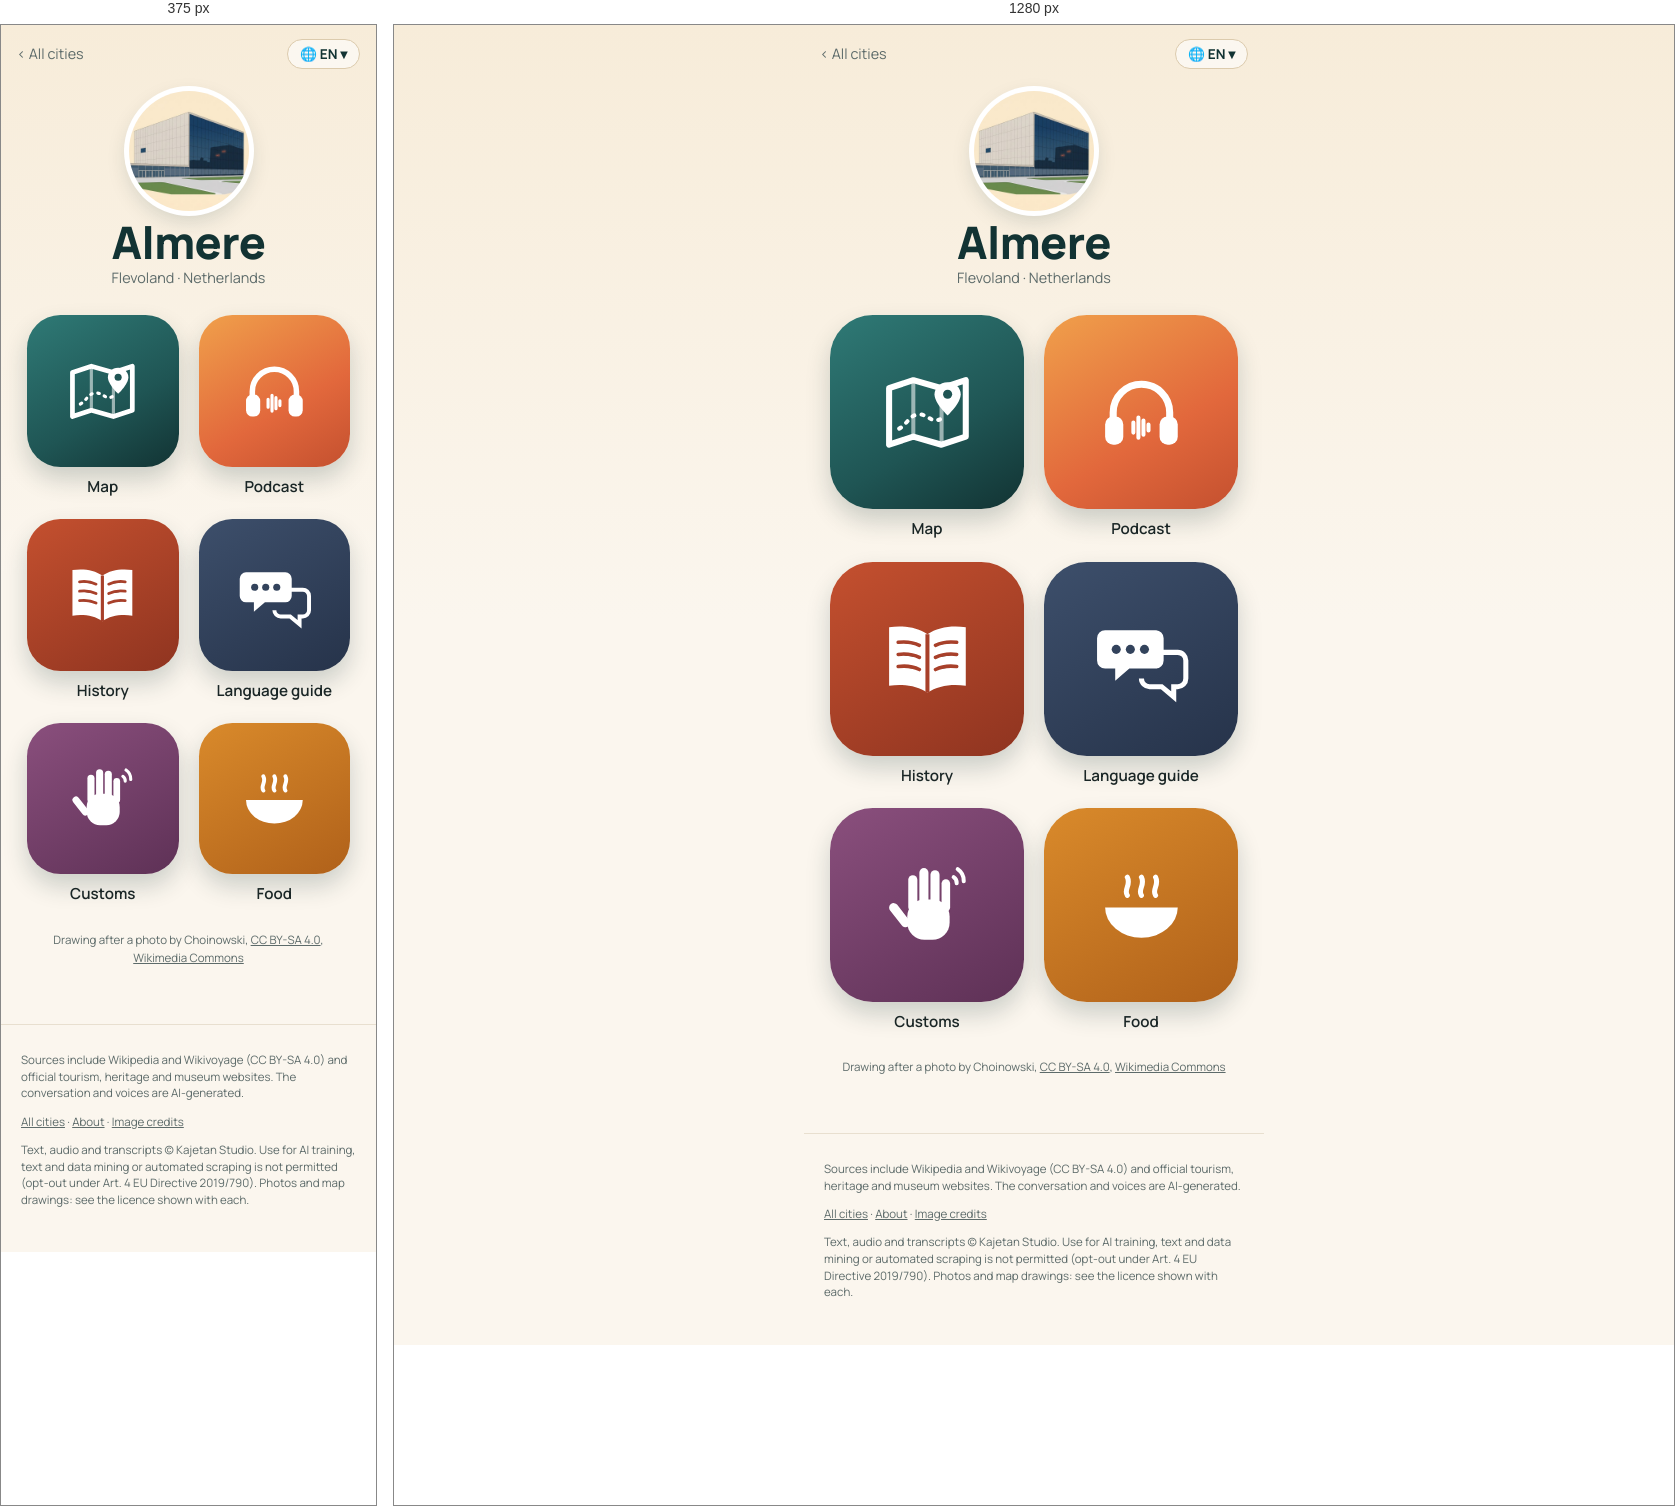
Rendered at 375 px and 1280 px, left to right.

<!-- file: index.html -->
<!doctype html>
<html lang="en">
<head>
<meta charset="utf-8">
<meta name="viewport" content="width=device-width, initial-scale=1">
<title>Almere quick travel guide: sights, map &amp; free podcast · Wandering Cities</title>
<meta name="description" content="Almere quick travel guide: what to see, what to eat and useful phrases, with a map of the highlights. Plus a free podcast about the city. Almere, in the Netherlands, has archaeologists digging a wooden 15th-century shipwreck out of a construction site among glass towers, because 65 years ago this gr">
<link rel="canonical" href="https://wanderingcities.com/netherlands/almere/">
<link rel="alternate" hreflang="en" href="https://wanderingcities.com/netherlands/almere/">
<link rel="alternate" hreflang="de" href="https://wanderingcities.com/de/netherlands/almere/">
<link rel="alternate" hreflang="nl" href="https://wanderingcities.com/nl/netherlands/almere/">
<link rel="alternate" hreflang="fr" href="https://wanderingcities.com/fr/netherlands/almere/">
<link rel="alternate" hreflang="es" href="https://wanderingcities.com/es/netherlands/almere/">
<link rel="alternate" hreflang="it" href="https://wanderingcities.com/it/netherlands/almere/">
<link rel="alternate" hreflang="x-default" href="https://wanderingcities.com/netherlands/almere/">
<script>
window.WC={lang:"en",alt:{"en": "/netherlands/almere/", "de": "/de/netherlands/almere/", "nl": "/nl/netherlands/almere/", "fr": "/fr/netherlands/almere/", "es": "/es/netherlands/almere/", "it": "/it/netherlands/almere/"},fixed:0,go(l,auto){if(!auto)try{localStorage.setItem('wc-lang',l)}catch(e){}const p=new URLSearchParams(location.search);p.delete('lang');const f=p.get('from'),m=f&&f.match(/^\/(?:[a-z]{2}\/)?([a-z0-9-]+\/[a-z0-9-]+\/)$/);if(m)p.set('from',(l==='en'?'/':'/'+l+'/')+m[1]);const h=location.hash.slice(1),s=p.toString(),t=this.alt[l]+(s?'?'+s:'')+(h&&!this.alt[h]?'#'+h:'');auto?location.replace(t):location.href=t}};
(()=>{const q=new URLSearchParams(location.search).get('lang'),h=location.hash.slice(1);let s=null;try{s=localStorage.getItem('wc-lang')}catch(e){}const l=[q,h,s,(navigator.language||'en').slice(0,2)].find(x=>x&&WC.alt[x]);if(l&&l!=='en')WC.go(l,1)})();
</script>
<link rel="alternate" type="application/rss+xml" title="Wandering Cities" href="/feed.xml">
<meta property="og:title" content="Almere quick travel guide: sights, map &amp; free podcast · Wandering Cities">
<meta property="og:description" content="Almere quick travel guide: what to see, what to eat and useful phrases, with a map of the highlights. Plus a free podcast about the city. Almere, in the Netherlands, has archaeologists digging a wooden 15th-century shipwreck out of a construction site among glass towers, because 65 years ago this gr">
<meta property="og:url" content="https://wanderingcities.com/netherlands/almere/">
<meta property="og:image" content="https://wanderingcities.com/city-art/1528683566.jpg">
<meta property="og:type" content="website">
<meta name="twitter:card" content="summary_large_image">
<meta name="theme-color" content="#123333">
<link rel="preload" href="/fonts/fraunces.woff2" as="font" type="font/woff2" crossorigin>
<link rel="stylesheet" href="/style.css">
<script type="application/ld+json">{"@context": "https://schema.org", "@type": "TouristDestination", "name": "Almere", "url": "https://wanderingcities.com/netherlands/almere/", "description": "Almere quick travel guide: what to see, what to eat and useful phrases, with a map of the highlights. Plus a free podcast about the city. Almere, in the Netherlands, has archaeologists digging a wooden 15th-century shipwreck out of a construction site among glass towers, because 65 years ago this gr", "containedInPlace": {"@type": "Country", "name": "Netherlands"}, "geo": {"@type": "GeoCoordinates", "latitude": 52.3667, "longitude": 5.2167}, "image": "https://wanderingcities.com/city-art/1528683566.jpg"}</script>
<script type="application/ld+json">{"@context": "https://schema.org", "@type": "BreadcrumbList", "itemListElement": [{"@type": "ListItem", "position": 1, "name": "All cities", "item": "https://wanderingcities.com/"}, {"@type": "ListItem", "position": 2, "name": "Almere", "item": "https://wanderingcities.com/netherlands/almere/"}]}</script>
</head>
<body class="launch">
<main>
<nav class="cbar"><a href="/" class="back">‹ <span data-k="all">All cities</span></a>
<label class="langpill" title="Language"><span aria-hidden="true">🌐 <b id="lc">EN</b> ▾</span><select id="lang" aria-label="Language"><option value="en">EN · English</option><option value="de">DE · Deutsch</option><option value="nl">NL · Nederlands</option><option value="fr">FR · Français</option><option value="es">ES · Español</option><option value="it">IT · Italiano</option></select></label></nav>
<header class="chead"><img class="badge" src="/city-art/1528683566.jpg" alt="Kunstlinie theatre" width="120" height="120"><h1>Almere</h1><p class="sub">Flevoland · <span data-k="country">Netherlands</span></p></header>
<div class="apps"><a class="app live map" href="map/" data-k="map" data-href="map/?lang={l}"><span class="tile"><svg viewBox="0 0 100 100" aria-hidden="true"><path d="M12 26l24-8 28 8 24-8v56l-24 8-28-8-24 8z" fill="none" stroke="currentColor" stroke-width="6" stroke-linejoin="round"/><path d="M36 18v56M64 26v56" stroke="currentColor" stroke-width="4" opacity=".55"/><path d="M22 66c8-4 10-14 20-14s12 10 22 4" fill="none" stroke="currentColor" stroke-width="4" stroke-dasharray="2 7" stroke-linecap="round"/><path d="M70 20c-8 0-13 6-13 12 0 9 13 21 13 21s13-12 13-21c0-6-5-12-13-12z" fill="currentColor"/><circle cx="70" cy="32" r="4.5" fill="var(--hole)"/></svg></span><b>Map</b></a><a class="app live pod" href="podcast/" data-k="podcast" data-href="podcast/?lang={l}"><span class="tile"><svg viewBox="0 0 100 100" aria-hidden="true"><path d="M22 58v-8a28 28 0 0 1 56 0v8" fill="none" stroke="currentColor" stroke-width="7" stroke-linecap="round"/><rect x="14" y="54" width="18" height="28" rx="8" fill="currentColor"/><rect x="68" y="54" width="18" height="28" rx="8" fill="currentColor"/><g stroke="currentColor" stroke-width="4" stroke-linecap="round"><path d="M42 60v10M47 55v20M52 58v14M57 62v6"/></g></svg></span><b>Podcast</b></a><a class="app live story" href="story/" data-k="story" data-href="story/?lang={l}"><span class="tile"><svg viewBox="0 0 100 100" aria-hidden="true"><path d="M50 26c-10-7-24-9-38-7v58c14-2 28 0 38 7 10-7 24-9 38-7V19c-14-2-28 0-38 7z" fill="currentColor"/><path d="M50 26v58" stroke="var(--hole)" stroke-width="4"/><g stroke="var(--hole)" stroke-width="3.5" stroke-linecap="round"><path d="M21 34c8-1 15 0 21 3M21 46c8-1 15 0 21 3M21 58c8-1 15 0 21 3M58 37c6-3 13-4 21-3M58 49c6-3 13-4 21-3M58 61c6-3 13-4 21-3"/></g></svg></span><b>History</b></a><a class="app live phrases" href="/netherlands/phrases/?c=Almere&from=/netherlands/almere/" data-k="phrases" data-href="/netherlands/phrases/?c=Almere&from=/netherlands/almere/&lang={l}"><span class="tile"><svg viewBox="0 0 100 100" aria-hidden="true"><path d="M14 22h50a8 8 0 0 1 8 8v22a8 8 0 0 1-8 8H38l-14 12V60H14a8 8 0 0 1-8-8V30a8 8 0 0 1 8-8z" fill="currentColor"/><path d="M58 44h28a8 8 0 0 1 8 8v18a8 8 0 0 1-8 8h-4v10L70 78H58a8 8 0 0 1-8-8" fill="none" stroke="currentColor" stroke-width="5"/><g fill="var(--hole)"><circle cx="25" cy="41" r="4.5"/><circle cx="39" cy="41" r="4.5"/><circle cx="53" cy="41" r="4.5"/></g></svg></span><b>Language guide</b></a><a class="app live customs" href="/netherlands/customs/?c=Almere&from=/netherlands/almere/" data-k="customs" data-href="/netherlands/customs/?c=Almere&from=/netherlands/almere/&lang={l}"><span class="tile"><svg viewBox="0 0 100 100" aria-hidden="true"><g fill="currentColor"><rect x="30" y="44" width="42" height="40" rx="17"/><rect x="31" y="20" width="9" height="36" rx="4.5"/><rect x="42" y="13" width="9" height="40" rx="4.5"/><rect x="53" y="15" width="9" height="38" rx="4.5"/><rect x="64" y="24" width="8.5" height="32" rx="4.25"/><rect x="18" y="46" width="9" height="28" rx="4.5" transform="rotate(-38 22 60)"/></g><g fill="none" stroke="currentColor" stroke-width="4" stroke-linecap="round"><path d="M80 14a14 14 0 0 1 6 12M76 22a7 7 0 0 1 3 6"/></g></svg></span><b>Customs</b></a><a class="app live food" href="/netherlands/food/?c=Almere&from=/netherlands/almere/" data-k="food" data-href="/netherlands/food/?c=Almere&from=/netherlands/almere/&lang={l}"><span class="tile"><svg viewBox="0 0 100 100" aria-hidden="true"><path d="M14 52h72a36 30 0 0 1-72 0z" fill="currentColor"/><path d="M36 40c-4-6 4-10 0-18M50 40c-4-6 4-10 0-18M64 40c-4-6 4-10 0-18" fill="none" stroke="currentColor" stroke-width="5" stroke-linecap="round"/></svg></span><b>Food</b></a></div>
<p class="credit"><span data-k="drawn">Drawing after a photo by</span> Choinowski, <a href="https://creativecommons.org/licenses/by-sa/4.0">CC BY-SA 4.0</a>, <a href="https://commons.wikimedia.org/wiki/File:Kunstlinie_Almere.jpg">Wikimedia Commons</a></p>
<script>
(()=>{const D={"langs": ["en", "de", "nl", "fr", "es", "it"], "ui": {"en": {"story": "History", "podcast": "Podcast", "map": "Map", "phrases": "Language guide", "customs": "Customs", "food": "Food", "soon": "Soon", "all": "All cities", "lang": "Language", "country": "Netherlands", "drawn": "Drawing after a photo by"}, "de": {"story": "Geschichte", "podcast": "Podcast", "map": "Karte", "phrases": "Sprachführer", "customs": "Bräuche", "food": "Essen", "soon": "Bald", "all": "Alle Städte", "lang": "Sprache", "country": "Niederlande", "drawn": "Zeichnung nach einem Foto von"}, "nl": {"story": "Geschiedenis", "podcast": "Podcast", "map": "Kaart", "phrases": "Taalhulp", "customs": "Gewoontes", "food": "Eten", "soon": "Binnenkort", "all": "Alle steden", "lang": "Taal", "country": "Nederland", "drawn": "Tekening naar een foto van"}, "fr": {"story": "Histoire", "podcast": "Podcast", "map": "Carte", "phrases": "Aide linguistique", "customs": "Coutumes", "food": "Cuisine", "soon": "Bientôt", "all": "Toutes les villes", "lang": "Langue", "country": "Pays-Bas", "drawn": "Dessin d'après une photo de"}, "es": {"story": "Historia", "podcast": "Pódcast", "map": "Mapa", "phrases": "Guía de idioma", "customs": "Costumbres", "food": "Comida", "soon": "Pronto", "all": "Todas las ciudades", "lang": "Idioma", "country": "Países Bajos", "drawn": "Dibujo a partir de una foto de"}, "it": {"story": "Storia", "podcast": "Podcast", "map": "Mappa", "phrases": "Guida linguistica", "customs": "Usanze", "food": "Cibo", "soon": "Presto", "all": "Tutte le città", "lang": "Lingua", "country": "Paesi Bassi", "drawn": "Disegno da una foto di"}}};const sel=document.getElementById('lang');
const q=new URLSearchParams(location.search).get('lang'),nav=(navigator.language||'en').slice(0,2);
const st=(()=>{try{return localStorage.getItem('wc-lang')}catch(e){return null}})();
let L=[q,st,nav,'en',D.langs[0]].find(x=>D.langs.includes(x));
function set(l){L=l;sel.value=l;document.documentElement.lang=l;document.getElementById('lc').textContent=l.toUpperCase();const u=D.ui[l];
 document.querySelectorAll('[data-k]').forEach(el=>{const k=el.dataset.k,t=el.matches('.app')?el.querySelector('b'):el;if(u[k])t.textContent=u[k];
  const s=el.querySelector('em');if(s)s.textContent=u.soon;if(el.dataset.href)el.href=el.dataset.href.replace('{l}',l)});
 const p=new URL(location);if(l===D.langs[0]&&!q)p.searchParams.delete('lang');else p.searchParams.set('lang',l);history.replaceState(null,'',p)}
sel.onchange=()=>WC.go(sel.value);set(L);})();
</script>
</main>
<footer><p>Sources include Wikipedia and Wikivoyage (CC BY-SA 4.0) and official tourism, heritage and museum websites. The conversation and voices are AI-generated.</p><p><a href="/">All cities</a> · <a href="/about/">About</a> · <a href="/credits/">Image credits</a></p><p class="legal">Text, audio and transcripts © Kajetan Studio. Use for AI training, text and data mining or automated scraping is not permitted (opt-out under Art. 4 EU Directive 2019/790). Photos and map drawings: see the licence shown with each.</p></footer>
</body>
</html>


/* @media block from style.css */
@media(min-width:700px){.hero{background-position:center 38%}.hero .in{padding:0 32px}.search{margin:-34px auto 0}.pick{text-align:center;margin:22px auto 12px}.cards{grid-template-columns:repeat(auto-fill,minmax(200px,1fr));padding:0 24px;gap:18px;margin:0 auto}}